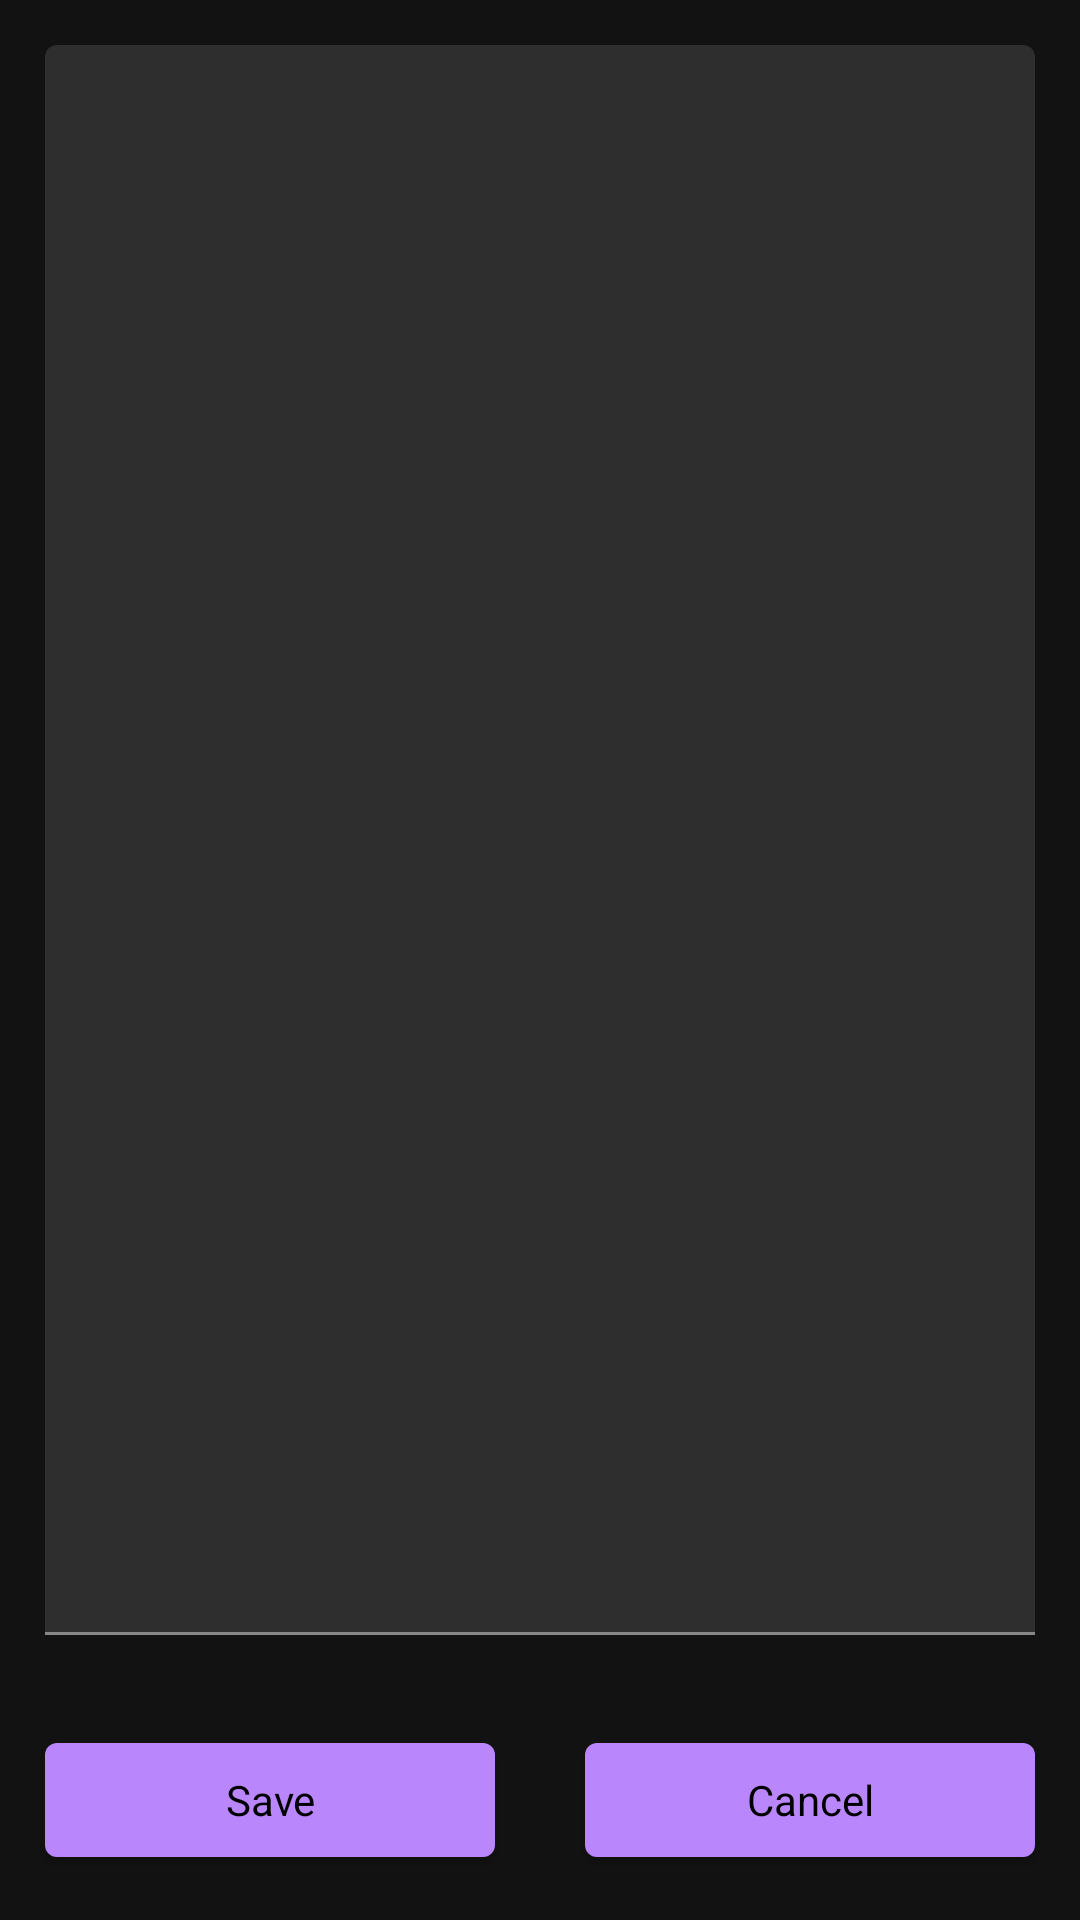

Write the Android layout XML for this screen, with the resource values it uses.
<!-- AndroidManifest.xml: application theme AppTheme -->
<!-- res/layout/fragment_create_note.xml -->
<?xml version="1.0" encoding="utf-8"?>
<layout xmlns:android="http://schemas.android.com/apk/res/android"
    xmlns:tools="http://schemas.android.com/tools">

    <RelativeLayout
        android:layout_width="match_parent"
        android:layout_height="match_parent"
        tools:context=".fragment.note.NoteFragment">

        <ProgressBar
            android:id="@+id/progressBar"
            android:layout_width="wrap_content"
            android:layout_height="wrap_content"
            android:layout_centerHorizontal="true"
            android:layout_centerVertical="true"
            android:visibility="gone"/>

        <com.google.android.material.textfield.TextInputLayout
            android:id="@+id/inputLayout"
            android:layout_width="match_parent"
            android:layout_height="match_parent"
            android:layout_above="@id/saveButton">

            <com.google.android.material.textfield.TextInputEditText
                android:id="@+id/editText"
                android:inputType="textMultiLine"
                android:lines="25"
                android:gravity="top"
                android:layout_width="match_parent"
                android:layout_height="match_parent"
                android:layout_margin="15dp"/>
        </com.google.android.material.textfield.TextInputLayout>

        <com.google.android.material.button.MaterialButton
            android:id="@+id/saveButton"
            android:layout_width="150dp"
            android:layout_height="50dp"
            android:layout_alignParentBottom="true"
            android:layout_alignParentLeft="true"
            android:layout_alignParentStart="true"
            android:layout_margin="15dp"
            android:text="@string/save"
            android:enabled="@{editText.text.length() != 0}"
            style="@style/AppTheme"/>

        <com.google.android.material.button.MaterialButton
            android:id="@+id/cancelButton"
            android:layout_width="150dp"
            android:layout_height="50dp"
            android:layout_alignParentBottom="true"
            android:layout_alignParentEnd="true"
            android:layout_alignParentRight="true"
            android:layout_margin="15dp"
            android:text="@string/cancel"
            style="@style/AppTheme"/>

    </RelativeLayout>
</layout>
<!-- resources referenced by this layout -->
<resources>
  <string name="cancel">Cancel</string>
  <string name="save">Save</string>
  <style name="AppTheme" parent="Theme.MaterialComponents">
      </style>
</resources>
